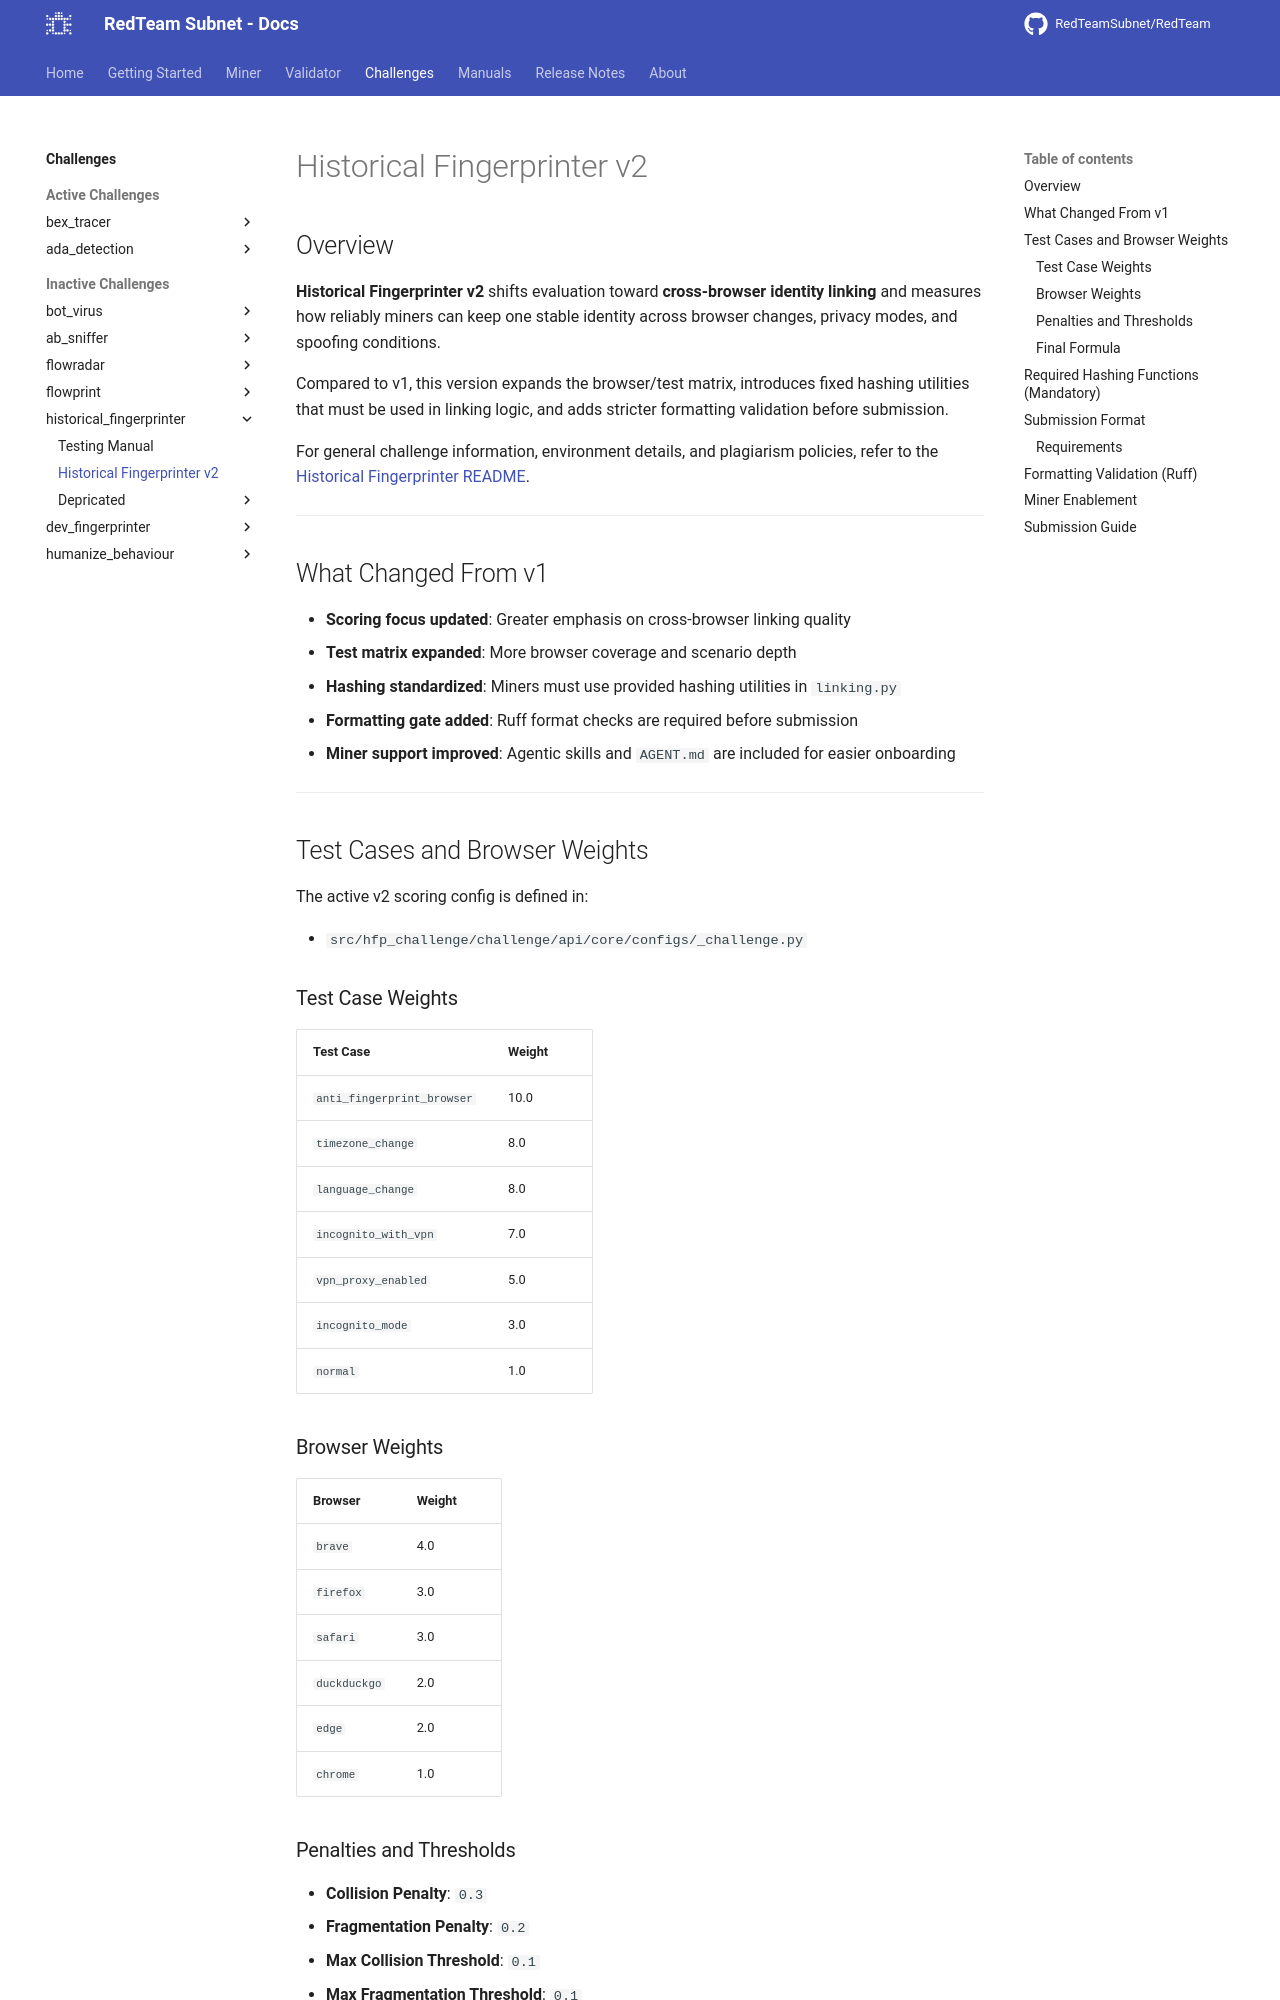

repository: RedTeamSubnet/RedTeam · page: 4.10/challenges/historical_fingerprinter/v2/index.html · generator: mkdocs

---
title: Historical Fingerprinter v2
---

# Historical Fingerprinter v2

## Overview

**Historical Fingerprinter v2** shifts evaluation toward **cross-browser identity linking** and measures how reliably miners can keep one stable identity across browser changes, privacy modes, and spoofing conditions.

Compared to v1, this version expands the browser/test matrix, introduces fixed hashing utilities that must be used in linking logic, and adds stricter formatting validation before submission.

For general challenge information, environment details, and plagiarism policies, refer to the [Historical Fingerprinter README](./README.md).

---

## What Changed From v1

- **Scoring focus updated**: Greater emphasis on cross-browser linking quality
- **Test matrix expanded**: More browser coverage and scenario depth
- **Hashing standardized**: Miners must use provided hashing utilities in `linking.py`
- **Formatting gate added**: Ruff format checks are required before submission
- **Miner support improved**: Agentic skills and `AGENT.md` are included for easier onboarding

---

## Test Cases and Browser Weights

The active v2 scoring config is defined in:

- `src/hfp_challenge/challenge/api/core/configs/_challenge.py`

### Test Case Weights

| Test Case | Weight |
| --------- | ------ |
| `anti_fingerprint_browser` | 10.0 |
| `timezone_change` | 8.0 |
| `language_change` | 8.0 |
| `incognito_with_vpn` | 7.0 |
| `vpn_proxy_enabled` | 5.0 |
| `incognito_mode` | 3.0 |
| `normal` | 1.0 |

### Browser Weights

| Browser | Weight |
| ------- | ------ |
| `brave` | 4.0 |
| `firefox` | 3.0 |
| `safari` | 3.0 |
| `duckduckgo` | 2.0 |
| `edge` | 2.0 |
| `chrome` | 1.0 |

### Penalties and Thresholds

- **Collision Penalty**: `0.3`
- **Fragmentation Penalty**: `0.2`
- **Max Collision Threshold**: `0.1`
- **Max Fragmentation Threshold**: `0.1`

### Final Formula

```math
Final Score = (Base Score) × (Test Case Weight) × (Browser Weight) - Penalties
```

---
